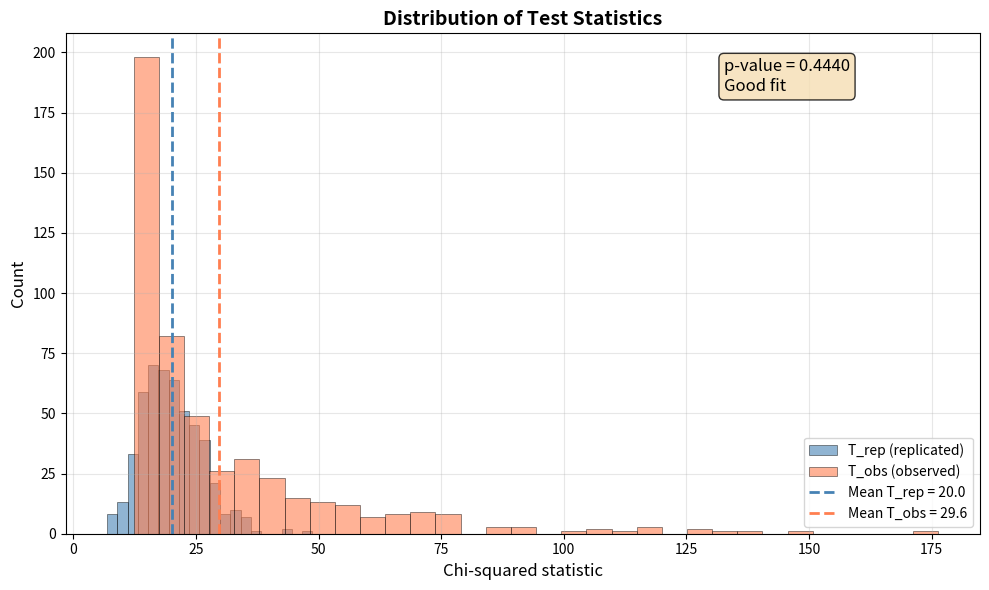
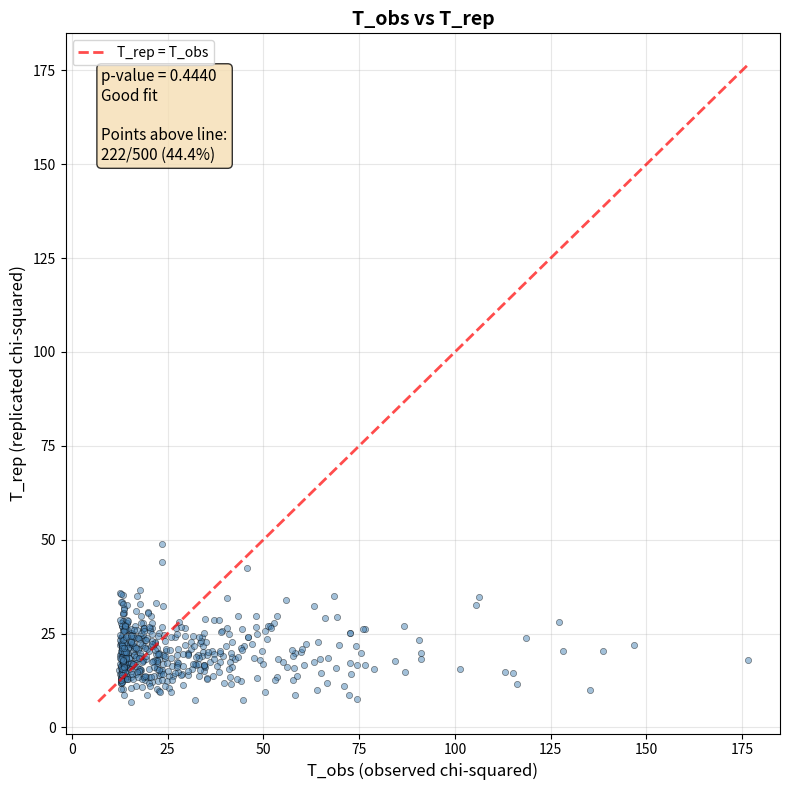
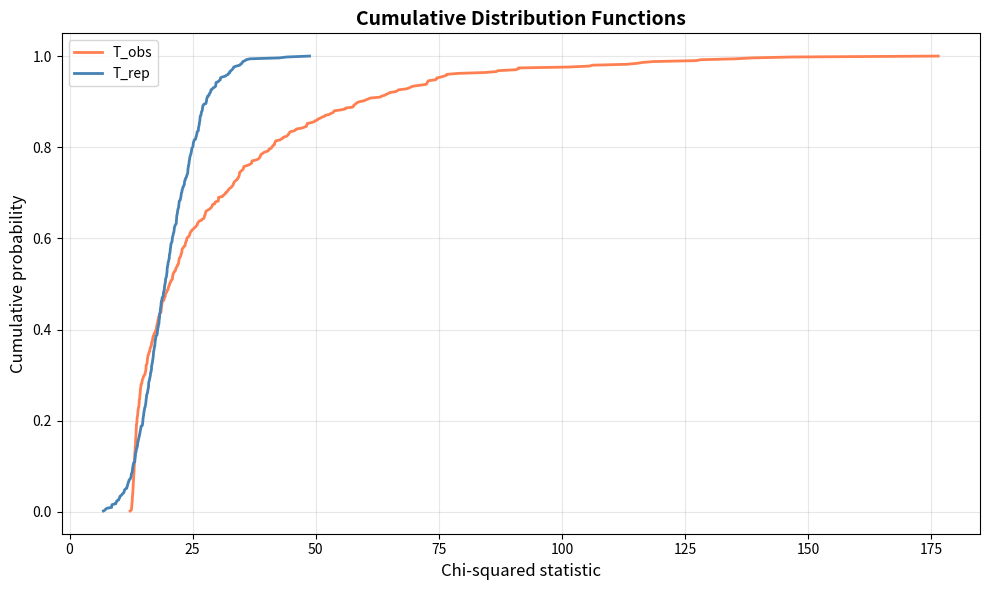
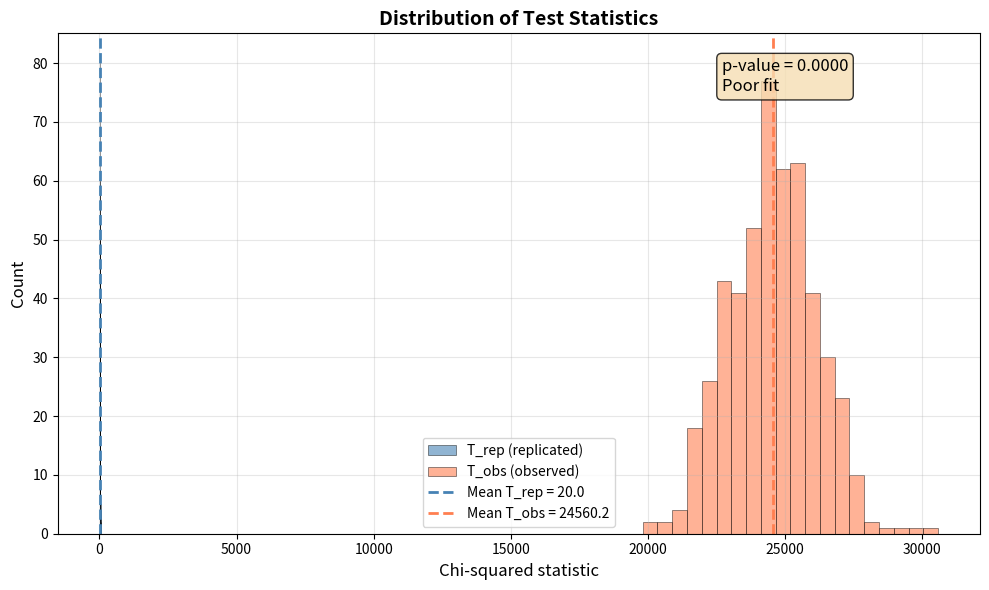
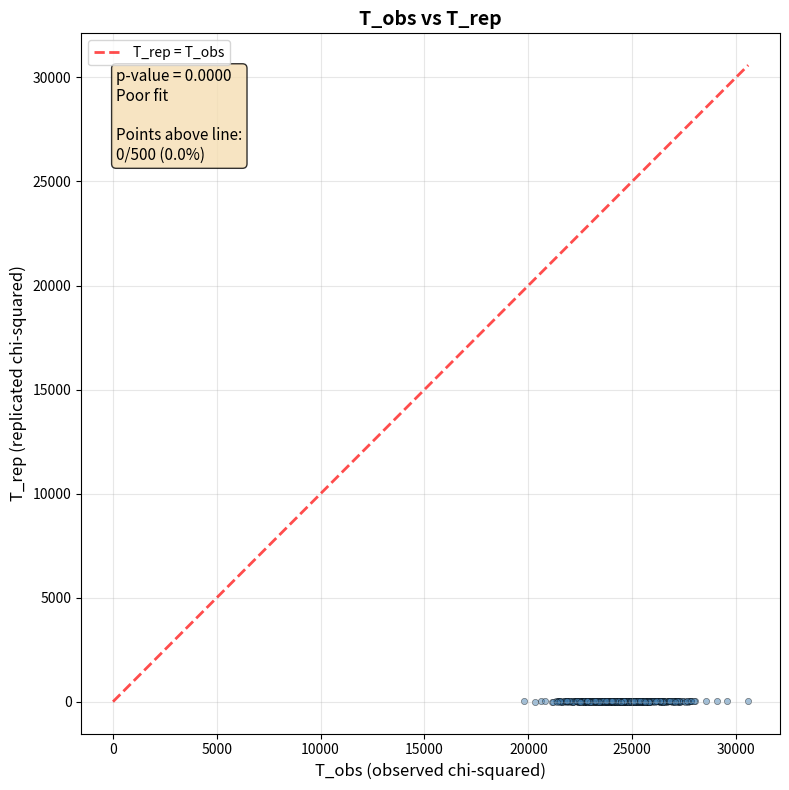
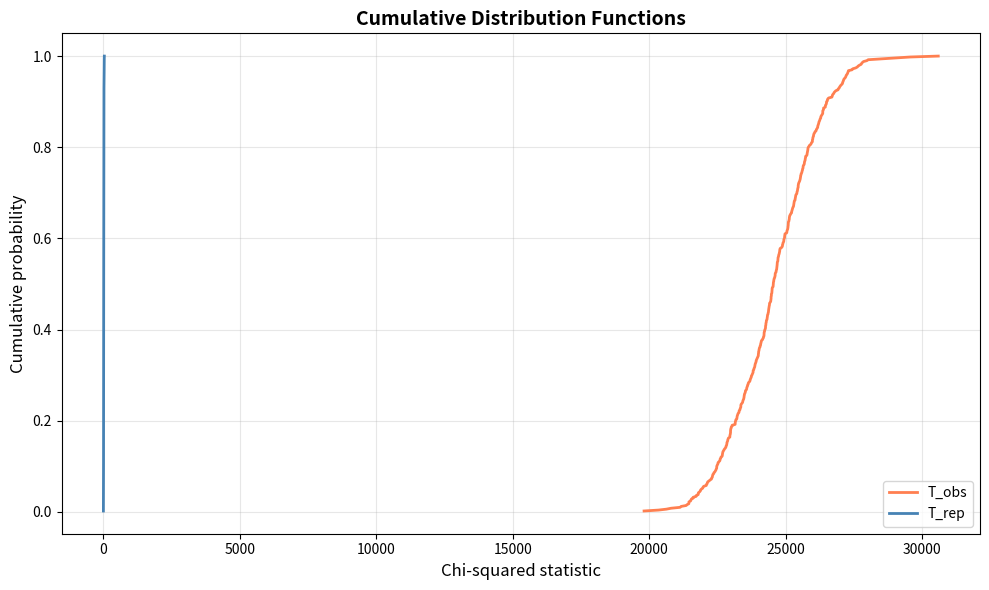

Reproduce these figures in Python, in order.
import numpy as np
import matplotlib.pyplot as plt
import matplotlib.gridspec as gridspec

# Set random seed for reproducibility
np.random.seed(42)

def posterior_predictive_pvalue(data, model_func, cov, theta_samples):
    """
    Calculate posterior predictive p-value.
    
    Parameters
    ----------
    data : np.ndarray
        Observed data vector of shape (n_features,)
    model_func : callable
        Function that takes theta parameters and returns model prediction
    cov : np.ndarray
        Covariance matrix of shape (n_features, n_features)
    theta_samples : np.ndarray
        Posterior samples of parameters, shape (n_samples, n_params)
    
    Returns
    -------
    pval : float
        Posterior predictive p-value
    T_obs : np.ndarray
        Array of chi-squared statistics for observed data
    T_rep : np.ndarray
        Array of chi-squared statistics for replicated data
    """
    Cinv = np.linalg.inv(cov)
    T_obs, T_rep = [], []

    for theta in theta_samples:
        model = model_func(theta)
        d_rep = np.random.multivariate_normal(model, cov)
        T_obs.append((data - model) @ Cinv @ (data - model))
        T_rep.append((d_rep - model) @ Cinv @ (d_rep - model))

    T_obs = np.array(T_obs)
    T_rep = np.array(T_rep)
    pval = np.mean(T_rep > T_obs)
    
    return pval, T_obs, T_rep


def compute_chi2_at_best_fit(data, model_func, cov, best_fit_params):
    """
    Compute chi-squared and chi-squared per degree of freedom at best fit.
    
    Parameters
    ----------
    data : np.ndarray
        Observed data vector
    model_func : callable
        Model function
    cov : np.ndarray
        Covariance matrix
    best_fit_params : np.ndarray
        Best fit parameter values
    
    Returns
    -------
    chi2 : float
        Chi-squared value at best fit
    dof : int
        Degrees of freedom
    chi2_per_dof : float
        Chi-squared per degree of freedom
    """
    model = model_func(best_fit_params)
    residual = data - model
    Cinv = np.linalg.inv(cov)
    chi2 = residual @ Cinv @ residual
    
    n_data = len(data)
    n_params = len(best_fit_params)
    dof = n_data - n_params
    chi2_per_dof = chi2 / dof
    
    return chi2, dof, chi2_per_dof

def plot_histogram(T_obs, T_rep, pval):
    """
    Create histogram comparison of T_obs and T_rep distributions.
    """
    fig, ax = plt.subplots(figsize=(10, 6))
    
    # Use appropriate binning based on data range
    bins_T_obs = np.histogram_bin_edges(T_obs, bins='auto')
    bins_T_rep = np.histogram_bin_edges(T_rep, bins='auto')
    
    ax.hist(T_rep, bins=bins_T_rep, alpha=0.6, label='T_rep (replicated)', 
            color='steelblue', edgecolor='black', linewidth=0.5, density=False)
    ax.hist(T_obs, bins=bins_T_obs, alpha=0.6, label='T_obs (observed)', 
            color='coral', edgecolor='black', linewidth=0.5, density=False)
    ax.axvline(np.mean(T_rep), color='steelblue', linestyle='--', linewidth=2, 
                label=f'Mean T_rep = {np.mean(T_rep):.1f}')
    ax.axvline(np.mean(T_obs), color='coral', linestyle='--', linewidth=2,
                label=f'Mean T_obs = {np.mean(T_obs):.1f}')
    
    # Add p-value text
    fit_status = 'Good fit' if 0.05 < pval < 0.95 else 'Poor fit'
    textstr = f'p-value = {pval:.4f}\n{fit_status}'
    props = dict(boxstyle='round', facecolor='wheat', alpha=0.8)
    ax.text(0.72, 0.95, textstr, transform=ax.transAxes, fontsize=12,
            verticalalignment='top', bbox=props)
    
    ax.set_xlabel('Chi-squared statistic', fontsize=12)
    ax.set_ylabel('Count', fontsize=12)
    ax.set_title('Distribution of Test Statistics', fontsize=14, fontweight='bold')
    ax.legend(fontsize=10)
    ax.grid(True, alpha=0.3)
    
    plt.tight_layout()
    return fig

def plot_scatter(T_obs, T_rep, pval):
    """
    Create scatter plot comparing T_obs and T_rep.
    """
    fig, ax = plt.subplots(figsize=(8, 8))
    
    ax.scatter(T_obs, T_rep, alpha=0.5, s=20, color='steelblue', 
                edgecolors='black', linewidth=0.5)
    
    # Add diagonal line
    all_vals = np.concatenate([T_obs, T_rep])
    min_val, max_val = all_vals.min(), all_vals.max()
    ax.plot([min_val, max_val], [min_val, max_val], 'r--', linewidth=2, 
             alpha=0.7, label='T_rep = T_obs')
    
    # Add p-value text
    fit_status = 'Good fit' if 0.05 < pval < 0.95 else 'Poor fit'
    textstr = f'p-value = {pval:.4f}\n{fit_status}\n\nPoints above line:\n{np.sum(T_rep > T_obs)}/{len(T_obs)} ({100*pval:.1f}%)'
    props = dict(boxstyle='round', facecolor='wheat', alpha=0.8)
    ax.text(0.05, 0.95, textstr, transform=ax.transAxes, fontsize=11,
            verticalalignment='top', bbox=props)
    
    ax.set_xlabel('T_obs (observed chi-squared)', fontsize=12)
    ax.set_ylabel('T_rep (replicated chi-squared)', fontsize=12)
    ax.set_title('T_obs vs T_rep', fontsize=14, fontweight='bold')
    ax.legend(fontsize=10)
    ax.grid(True, alpha=0.3)
    
    plt.tight_layout()
    return fig

def plot_cdf(T_obs, T_rep):
    """
    Create cumulative distribution function plot.
    """
    fig, ax = plt.subplots(figsize=(10, 6))
    
    sorted_T_obs = np.sort(T_obs)
    sorted_T_rep = np.sort(T_rep)
    ax.plot(sorted_T_obs, np.arange(1, len(T_obs) + 1) / len(T_obs), 
             label='T_obs', color='coral', linewidth=2)
    ax.plot(sorted_T_rep, np.arange(1, len(T_rep) + 1) / len(T_rep), 
             label='T_rep', color='steelblue', linewidth=2)
    
    ax.set_xlabel('Chi-squared statistic', fontsize=12)
    ax.set_ylabel('Cumulative probability', fontsize=12)
    ax.set_title('Cumulative Distribution Functions', fontsize=14, fontweight='bold')
    ax.legend(fontsize=10)
    ax.grid(True, alpha=0.3)
    
    plt.tight_layout()
    return fig

def print_summary(pval, T_obs, T_rep, chi2_at_best, dof, chi2_per_dof):
    """
    Print summary statistics for posterior predictive check.
    """
    fit_status = 'GOOD FIT ✓' if 0.05 < pval < 0.95 else 'POOR FIT ✗'
    
    print("="*60)
    print("POSTERIOR PREDICTIVE CHECK SUMMARY")
    print("="*60)
    print(f"\nP-value:              {pval:.4f}")
    print(f"Model fit status:     {fit_status}")
    print("\n" + "-"*60)
    print("\nT_obs (observed):")
    print(f"  Mean:               {np.mean(T_obs):.2f}")
    print(f"  Std:                {np.std(T_obs):.2f}")
    print(f"  Min:                {np.min(T_obs):.2f}")
    print(f"  Max:                {np.max(T_obs):.2f}")
    print("\nT_rep (replicated):")
    print(f"  Mean:               {np.mean(T_rep):.2f}")
    print(f"  Std:                {np.std(T_rep):.2f}")
    print(f"  Min:                {np.min(T_rep):.2f}")
    print(f"  Max:                {np.max(T_rep):.2f}")
    print("\n" + "-"*60)
    print(f"\nChi-squared at best fit: {chi2_at_best:.2f}")
    print(f"Degrees of freedom:      {dof}")
    print(f"Chi-squared per DOF:     {chi2_per_dof:.4f}")
    print("\n" + "-"*60)
    print(f"\nSamples used:            {len(T_obs)}")
    print(f"Points where T_rep > T_obs: {np.sum(T_rep > T_obs)} ({100*pval:.1f}%)")
    print("\n" + "="*60)

# Set random seed
np.random.seed(42)

# Define dimensions
n_features = 20  # Number of data points
n_params = 3     # Number of model parameters
n_samples = 500  # Number of posterior samples

print("Example 1: Well-Fitting Model")
print("=" * 60)
print(f"Number of data points: {n_features}")
print(f"Number of parameters: {n_params}")
print(f"Number of posterior samples: {n_samples}")

# True parameter values
theta_true = np.array([1.0, 2.0, -0.5])
print(f"\nTrue parameters: {theta_true}")

# Create design matrix for quadratic model
x = np.linspace(0, 10, n_features)
X = np.vstack([np.ones(n_features), x, x**2]).T

# Generate observed data with noise
y_true = X @ theta_true
noise_std = 0.5
noise = np.random.normal(0, noise_std, n_features)
data = y_true + noise

# Create covariance matrix (assuming uncorrelated Gaussian noise)
cov = noise_std**2 * np.eye(n_features)

# Define model function
def model_func(theta):
    """Quadratic model: y = theta[0] + theta[1]*x + theta[2]*x^2"""
    return X @ theta

# Generate posterior samples (simulating MCMC output)
# Add some spread around true values
posterior_std = np.array([0.01, 0.015, 0.008])  # Tight posterior from good inference
theta_samples = theta_true + np.random.randn(n_samples, n_params) * posterior_std

print(f"\nPosterior samples:")
print(f"  Mean: {np.mean(theta_samples, axis=0)}")
print(f"  Std:  {np.std(theta_samples, axis=0)}")

# Compute posterior predictive p-value
print("\nComputing posterior predictive p-value...")
pval1, T_obs1, T_rep1 = posterior_predictive_pvalue(data, model_func, cov, theta_samples)

print(f"\nResults:")
print(f"  Posterior predictive p-value: {pval1:.4f}")
print(f"  Mean T_obs (observed chi-squared): {np.mean(T_obs1):.2f}")
print(f"  Mean T_rep (replicated chi-squared): {np.mean(T_rep1):.2f}")
print(f"  Std T_obs: {np.std(T_obs1):.2f}")
print(f"  Std T_rep: {np.std(T_rep1):.2f}")

# Interpretation
print("\nInterpretation:")
if 0.05 < pval1 < 0.95:
    print("  ✓ P-value is in reasonable range (0.05 - 0.95)")
    print("  ✓ Model appears to fit the data well")
else:
    print("  ✗ P-value is outside reasonable range")
    print("  ✗ Model may not fit the data well")

# Compute chi-squared at best fit
best_fit1 = np.mean(theta_samples, axis=0)
chi2_1, dof1, chi2_per_dof1 = compute_chi2_at_best_fit(data, model_func, cov, best_fit1)

print(f"\nChi-squared at best fit (posterior mean):")
print(f"  Chi-squared: {chi2_1:.2f}")
print(f"  Degrees of freedom: {dof1}")
print(f"  Chi-squared per DOF: {chi2_per_dof1:.4f}")

if 0.5 < chi2_per_dof1 < 2.0:
    print("  ✓ Chi-squared per DOF is reasonable")
else:
    print("  ! Chi-squared per DOF may indicate issues")

# Generate summary plot
# Generate plots
print_summary(pval1, T_obs1, T_rep1, chi2_1, dof1, chi2_per_dof1)

fig = plot_histogram(T_obs1, T_rep1, pval1)
plt.show()

fig = plot_scatter(T_obs1, T_rep1, pval1)
plt.show()

fig = plot_cdf(T_obs1, T_rep1)
plt.show()

# Set random seed
np.random.seed(123)

n_features2 = 20
n_params2 = 2  # Using only 2 params when true model needs 3
n_samples2 = 500

print("Example 2: Misspecified Model (Poor Fit)")
print("=" * 60)
print(f"Number of data points: {n_features2}")
print(f"Number of parameters: {n_params2} (model is misspecified!)")
print(f"Number of posterior samples: {n_samples2}")

# True model is quadratic, but we'll fit with only linear
x2 = np.linspace(0, 10, n_features2)
X_true2 = np.vstack([np.ones(n_features2), x2, x2**2]).T
theta_true2 = np.array([1.0, 2.0, -0.5])

y_true2 = X_true2 @ theta_true2
noise_std2 = 0.5
noise2 = np.random.normal(0, noise_std2, n_features2)
data2 = y_true2 + noise2

cov2 = noise_std2**2 * np.eye(n_features2)

# Define WRONG model (linear instead of quadratic)
X_wrong = np.vstack([np.ones(n_features2), x2]).T

def model_func_wrong(theta):
    """Linear model (misspecified - should be quadratic)"""
    return X_wrong @ theta

# Generate posterior samples for wrong model
theta_samples_wrong = np.random.randn(n_samples2, n_params2) * 0.1 + np.array([5.0, 0.5])

print(f"\nPosterior samples (misspecified model):")
print(f"  Mean: {np.mean(theta_samples_wrong, axis=0)}")
print(f"  Std:  {np.std(theta_samples_wrong, axis=0)}")

# Compute posterior predictive p-value for misspecified model
print("\nComputing posterior predictive p-value...")
pval2, T_obs2, T_rep2 = posterior_predictive_pvalue(data2, model_func_wrong, cov2, theta_samples_wrong)

print(f"\nResults with misspecified model:")
print(f"  Posterior predictive p-value: {pval2:.4f}")
print(f"  Mean T_obs: {np.mean(T_obs2):.2f}")
print(f"  Mean T_rep: {np.mean(T_rep2):.2f}")
print(f"  Std T_obs: {np.std(T_obs2):.2f}")
print(f"  Std T_rep: {np.std(T_rep2):.2f}")

print("\nInterpretation:")
if pval2 < 0.05 or pval2 > 0.95:
    print("  ✓ P-value correctly indicates poor model fit!")
    print("  ✓ Posterior predictive check detected model misspecification")
else:
    print("  ! P-value did not detect misspecification (may need more samples)")

# Compute chi-squared at best fit
best_fit2 = np.mean(theta_samples_wrong, axis=0)
chi2_2, dof2, chi2_per_dof2 = compute_chi2_at_best_fit(data2, model_func_wrong, cov2, best_fit2)

print(f"\nChi-squared at best fit (posterior mean):")
print(f"  Chi-squared: {chi2_2:.2f}")
print(f"  Degrees of freedom: {dof2}")
print(f"  Chi-squared per DOF: {chi2_per_dof2:.4f}")

if chi2_per_dof2 > 2.0:
    print("  ✓ Chi-squared per DOF also indicates poor fit")

# Generate summary plot
# Generate plots
print_summary(pval2, T_obs2, T_rep2, chi2_2, dof2, chi2_per_dof2)

fig = plot_histogram(T_obs2, T_rep2, pval2)
plt.show()

fig = plot_scatter(T_obs2, T_rep2, pval2)
plt.show()

fig = plot_cdf(T_obs2, T_rep2)
plt.show()
